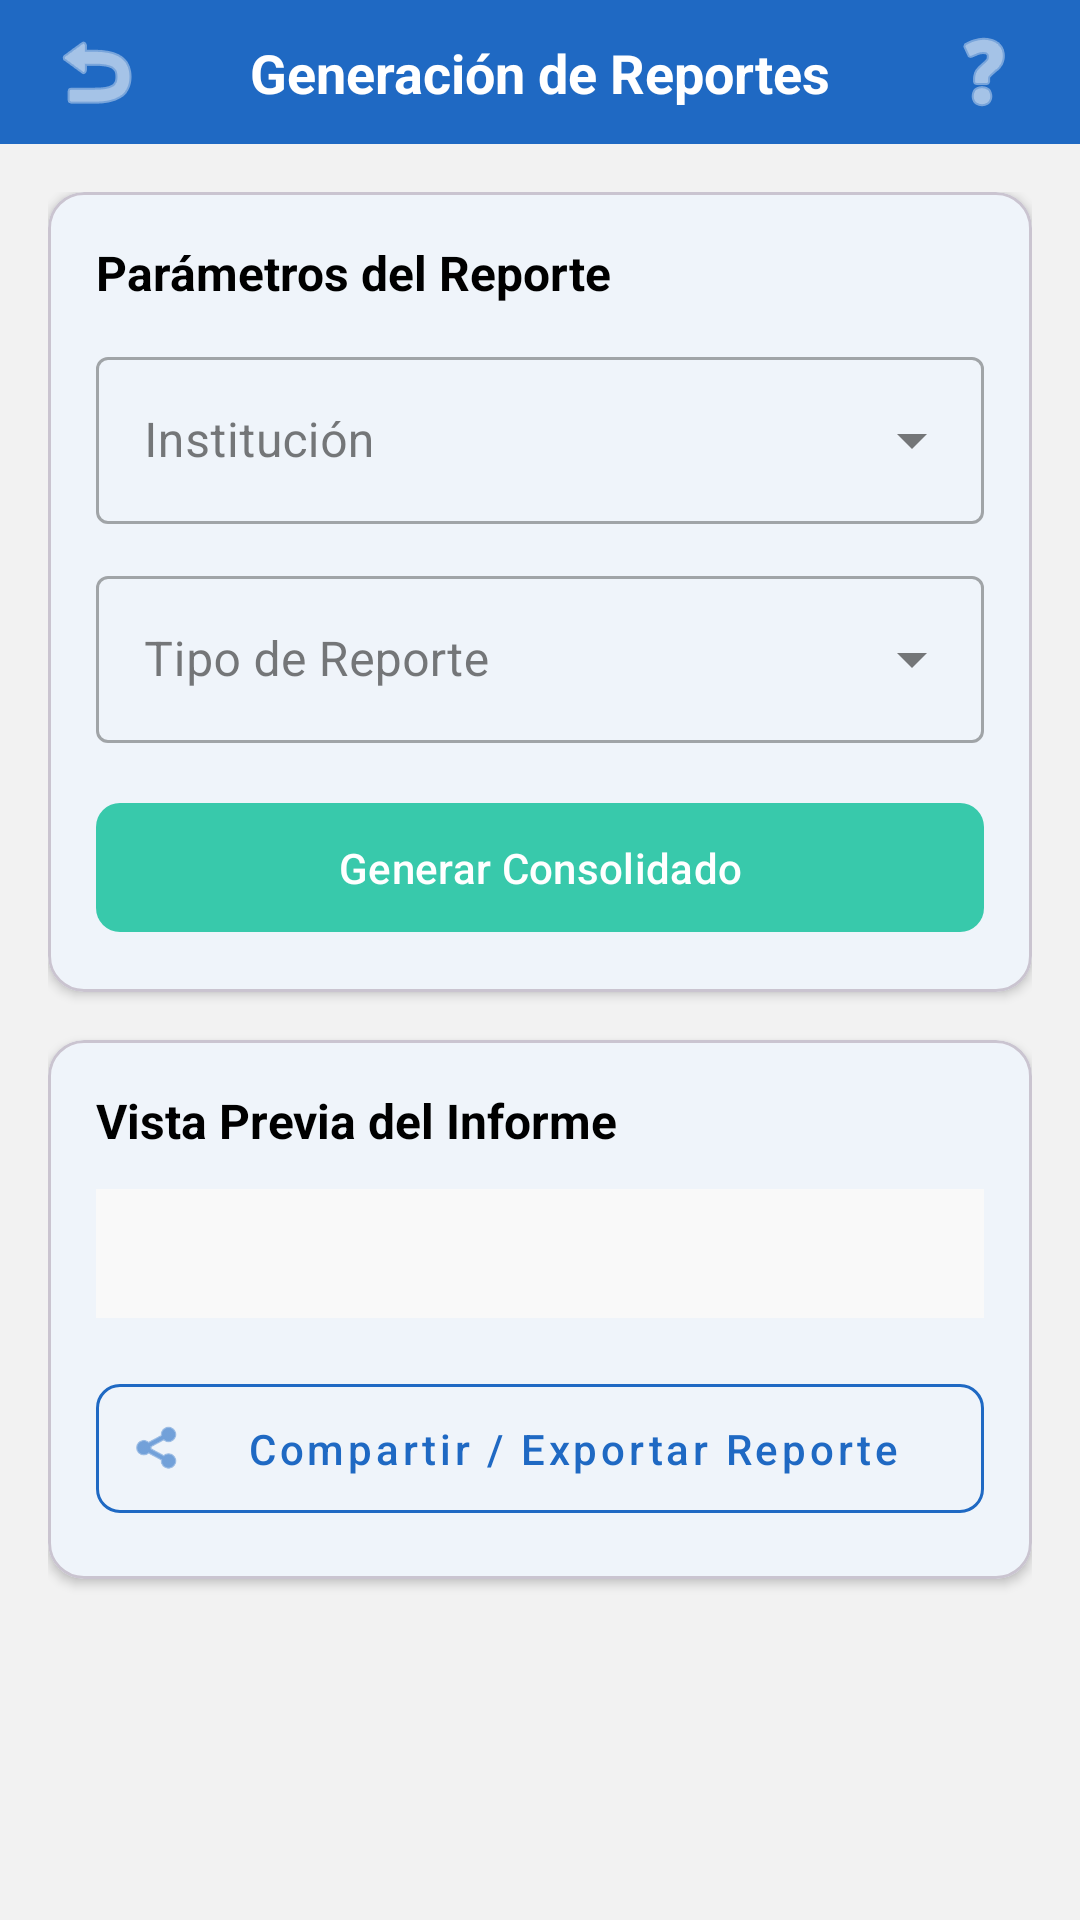

Reconstruct the res/layout file that produces this screen, plus the resources it refers to.
<!-- AndroidManifest.xml: application theme Theme.DECEGestión -->
<!-- res/layout/fragment_generacion_reportes.xml -->
<?xml version="1.0" encoding="utf-8"?>
<androidx.constraintlayout.widget.ConstraintLayout xmlns:android="http://schemas.android.com/apk/res/android"
    xmlns:app="http://schemas.android.com/apk/res-auto"
    xmlns:tools="http://schemas.android.com/tools"
    android:layout_width="match_parent"
    android:layout_height="match_parent"
    android:background="@color/app_background"
    tools:context=".GeneracionReportesFragment">

    
    <androidx.constraintlayout.widget.ConstraintLayout
        android:id="@+id/top_bar"
        android:layout_width="match_parent"
        android:layout_height="wrap_content"
        android:background="@color/blue_background"
        android:paddingTop="8dp"
        android:paddingBottom="8dp"
        app:layout_constraintTop_toTopOf="parent">

        <ImageView
            android:id="@+id/back_icon"
            android:layout_width="32dp"
            android:layout_height="32dp"
            android:layout_marginStart="16dp"
            android:contentDescription="@string/back"
            android:src="@android:drawable/ic_menu_revert"
            app:layout_constraintBottom_toBottomOf="parent"
            app:layout_constraintStart_toStartOf="parent"
            app:layout_constraintTop_toTopOf="parent"
            app:tint="@color/white" />

        <TextView
            android:layout_width="wrap_content"
            android:layout_height="wrap_content"
            android:text="Generación de Reportes"
            android:textColor="@color/white"
            android:textSize="18sp"
            android:textStyle="bold"
            app:layout_constraintBottom_toBottomOf="parent"
            app:layout_constraintEnd_toEndOf="parent"
            app:layout_constraintStart_toStartOf="parent"
            app:layout_constraintTop_toTopOf="parent" />

        <ImageView
            android:id="@+id/btn_tutorial"
            android:layout_width="32dp"
            android:layout_height="32dp"
            android:layout_marginEnd="16dp"
            android:contentDescription="@string/help_title"
            android:src="@android:drawable/ic_menu_help"
            app:layout_constraintBottom_toBottomOf="parent"
            app:layout_constraintEnd_toEndOf="parent"
            app:layout_constraintTop_toTopOf="parent"
            app:tint="@color/white" />
    </androidx.constraintlayout.widget.ConstraintLayout>

    <androidx.core.widget.NestedScrollView
        android:layout_width="match_parent"
        android:layout_height="0dp"
        android:fillViewport="true"
        app:layout_constraintBottom_toBottomOf="parent"
        app:layout_constraintTop_toBottomOf="@id/top_bar">

        <LinearLayout
            android:layout_width="match_parent"
            android:layout_height="wrap_content"
            android:orientation="vertical"
            android:padding="16dp">

            
            <com.google.android.material.card.MaterialCardView
                android:layout_width="match_parent"
                android:layout_height="wrap_content"
                app:cardCornerRadius="12dp"
                app:cardElevation="2dp">

                <LinearLayout
                    android:layout_width="match_parent"
                    android:layout_height="wrap_content"
                    android:orientation="vertical"
                    android:padding="16dp">

                    <TextView
                        android:layout_width="wrap_content"
                        android:layout_height="wrap_content"
                        android:text="Parámetros del Reporte"
                        android:textColor="@color/black"
                        android:textSize="16sp"
                        android:textStyle="bold" />

                    
                    <com.google.android.material.textfield.TextInputLayout
                        android:id="@+id/layout_filter_inst"
                        style="@style/Widget.MaterialComponents.TextInputLayout.OutlinedBox.ExposedDropdownMenu"
                        android:layout_width="match_parent"
                        android:layout_height="wrap_content"
                        android:layout_marginTop="12dp"
                        android:hint="Institución">

                        <AutoCompleteTextView
                            android:id="@+id/edit_filter_inst"
                            android:layout_width="match_parent"
                            android:layout_height="wrap_content"
                            android:inputType="none" />
                    </com.google.android.material.textfield.TextInputLayout>

                    
                    <com.google.android.material.textfield.TextInputLayout
                        android:id="@+id/layout_filter_type"
                        style="@style/Widget.MaterialComponents.TextInputLayout.OutlinedBox.ExposedDropdownMenu"
                        android:layout_width="match_parent"
                        android:layout_height="wrap_content"
                        android:layout_marginTop="12dp"
                        android:hint="Tipo de Reporte">

                        <AutoCompleteTextView
                            android:id="@+id/edit_filter_type"
                            android:layout_width="match_parent"
                            android:layout_height="wrap_content"
                            android:inputType="none" />
                    </com.google.android.material.textfield.TextInputLayout>

                    <com.google.android.material.button.MaterialButton
                        android:id="@+id/btn_generate_preview"
                        android:layout_width="match_parent"
                        android:layout_height="wrap_content"
                        android:layout_marginTop="16dp"
                        android:padding="12dp"
                        android:text="Generar Consolidado"
                        android:textAllCaps="false"
                        app:backgroundTint="@color/teal_button"
                        app:cornerRadius="8dp" />

                </LinearLayout>
            </com.google.android.material.card.MaterialCardView>

            
            <com.google.android.material.card.MaterialCardView
                android:layout_width="match_parent"
                android:layout_height="wrap_content"
                android:layout_marginTop="16dp"
                app:cardCornerRadius="12dp"
                app:cardElevation="2dp">

                <LinearLayout
                    android:layout_width="match_parent"
                    android:layout_height="wrap_content"
                    android:orientation="vertical"
                    android:padding="16dp">

                    <TextView
                        android:layout_width="wrap_content"
                        android:layout_height="wrap_content"
                        android:text="Vista Previa del Informe"
                        android:textColor="@color/black"
                        android:textSize="16sp"
                        android:textStyle="bold" />

                    <TextView
                        android:id="@+id/text_report_preview"
                        android:layout_width="match_parent"
                        android:layout_height="wrap_content"
                        android:layout_marginTop="12dp"
                        android:background="#F9F9F9"
                        android:lineSpacingExtra="4dp"
                        android:padding="12dp"
                        android:textColor="@color/black"
                        android:textSize="14sp"
                        tools:text="Resumen de Atenciones..." />

                    <com.google.android.material.button.MaterialButton
                        android:id="@+id/btn_share_report"
                        style="@style/Widget.MaterialComponents.Button.OutlinedButton"
                        android:layout_width="match_parent"
                        android:layout_height="wrap_content"
                        android:layout_marginTop="16dp"
                        android:padding="12dp"
                        android:text="Compartir / Exportar Reporte"
                        android:textAllCaps="false"
                        android:textColor="@color/md_theme_primary"
                        app:cornerRadius="8dp"
                        app:icon="@android:drawable/ic_menu_share"
                        app:iconTint="@color/md_theme_primary"
                        app:strokeColor="@color/md_theme_primary" />

                </LinearLayout>
            </com.google.android.material.card.MaterialCardView>

        </LinearLayout>
    </androidx.core.widget.NestedScrollView>

</androidx.constraintlayout.widget.ConstraintLayout>
<!-- resources referenced by this layout -->
<resources>
  <color name="app_background">#F2F2F2</color>
  <color name="black">#FF000000</color>
  <color name="blue_background">#1F69C3</color>
  <color name="md_theme_primary">#1F69C3</color>
  <color name="teal_button">#38C9AB</color>
  <color name="white">#FFFFFFFF</color>
  <string name="back">Atrás</string>
  <string name="help_title">Guía de Uso - DECE Gestión</string>
  <style name="Theme.DECEGestión" parent="Base.Theme.DECEGestión" />
  <style name="Base.Theme.DECEGestión" parent="Theme.Material3.Light.NoActionBar">
          <item name="colorPrimary">@color/md_theme_primary</item>
          <item name="colorPrimaryVariant">@color/md_theme_primary_variant</item>
          <item name="colorOnPrimary">@color/text_on_primary</item>
          <item name="colorSecondary">@color/md_theme_accent</item>
          <item name="colorOnSecondary">@color/text_on_primary</item>
          <item name="android:statusBarColor">@android:color/transparent</item>
          <item name="android:windowLightStatusBar" tools:targetApi="m">false</item>
          <item name="android:windowBackground">@color/app_background</item>
  
          
          <item name="colorSurface">@color/surface_card</item>
          <item name="colorOnSurface">@color/text_primary</item>
          <item name="colorOutline">@color/md_theme_primary</item>
      </style>
  <color name="md_theme_primary_variant">#164E91</color>
  <color name="text_on_primary">#FFFFFF</color>
  <color name="md_theme_accent">#38C9AB</color>
  <color name="surface_card">#FFFFFF</color>
  <color name="text_primary">#212121</color>
</resources>
